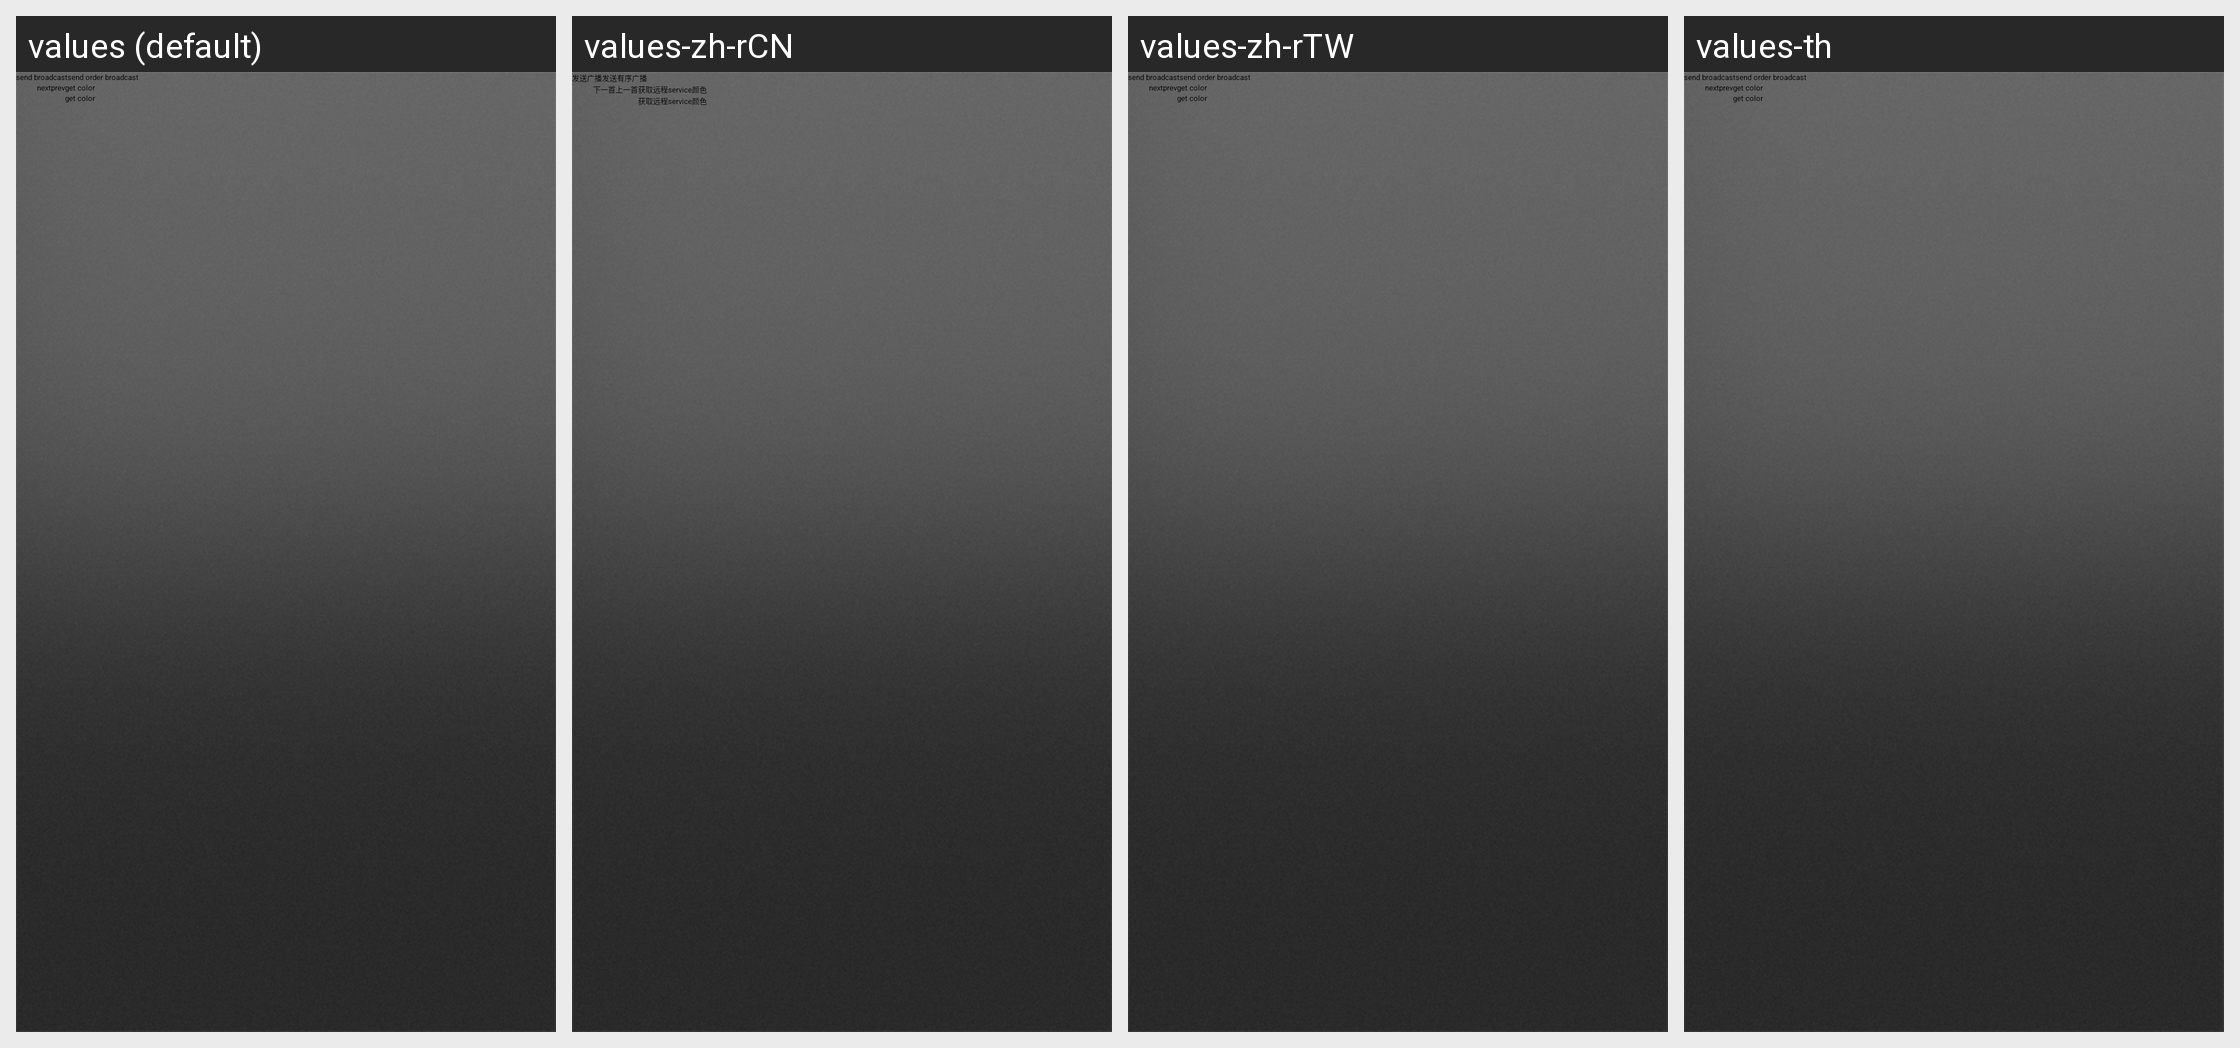

The same Android screen rendered under several of its app's locales, left to right. List the strings drawn on it with the default value and each locale's translation.
Android screen res/layout/broadcast_main_layout.xml rendered under 4 locales, left to right: values (default), values-zh-rCN, values-zh-rTW, values-th. Device: Nexus 5 (rendered at 1080×1920; each locale shown at half size, 540×960, under a caption strip naming it); theme Theme.FileManagerV5StyleNew.
Other locales in the repository, not shown: values-hi, values-vi.
Strings drawn on this screen, with the default value and each locale's value (text and hints the layout hard-codes, and strings that could not be matched under every locale, appear in the picture but are not listed):

str_send_broadcast
  values: send broadcast
  values-zh-rCN: 发送广播
  values-zh-rTW: send broadcast  [not translated; the default value is used]
  values-th: send broadcast  [not translated; the default value is used]

str_send_order_broadcast
  values: send order broadcast
  values-zh-rCN: 发送有序广播
  values-zh-rTW: send order broadcast  [not translated; the default value is used]
  values-th: send order broadcast  [not translated; the default value is used]

str_music_next
  values: next
  values-zh-rCN: 下一首
  values-zh-rTW: next  [not translated; the default value is used]
  values-th: next  [not translated; the default value is used]

str_music_prev
  values: prev
  values-zh-rCN: 上一首
  values-zh-rTW: prev  [not translated; the default value is used]
  values-th: prev  [not translated; the default value is used]

str_get_color_title
  values: get color
  values-zh-rCN: 获取远程service颜色
  values-zh-rTW: get color  [not translated; the default value is used]
  values-th: get color  [not translated; the default value is used]
